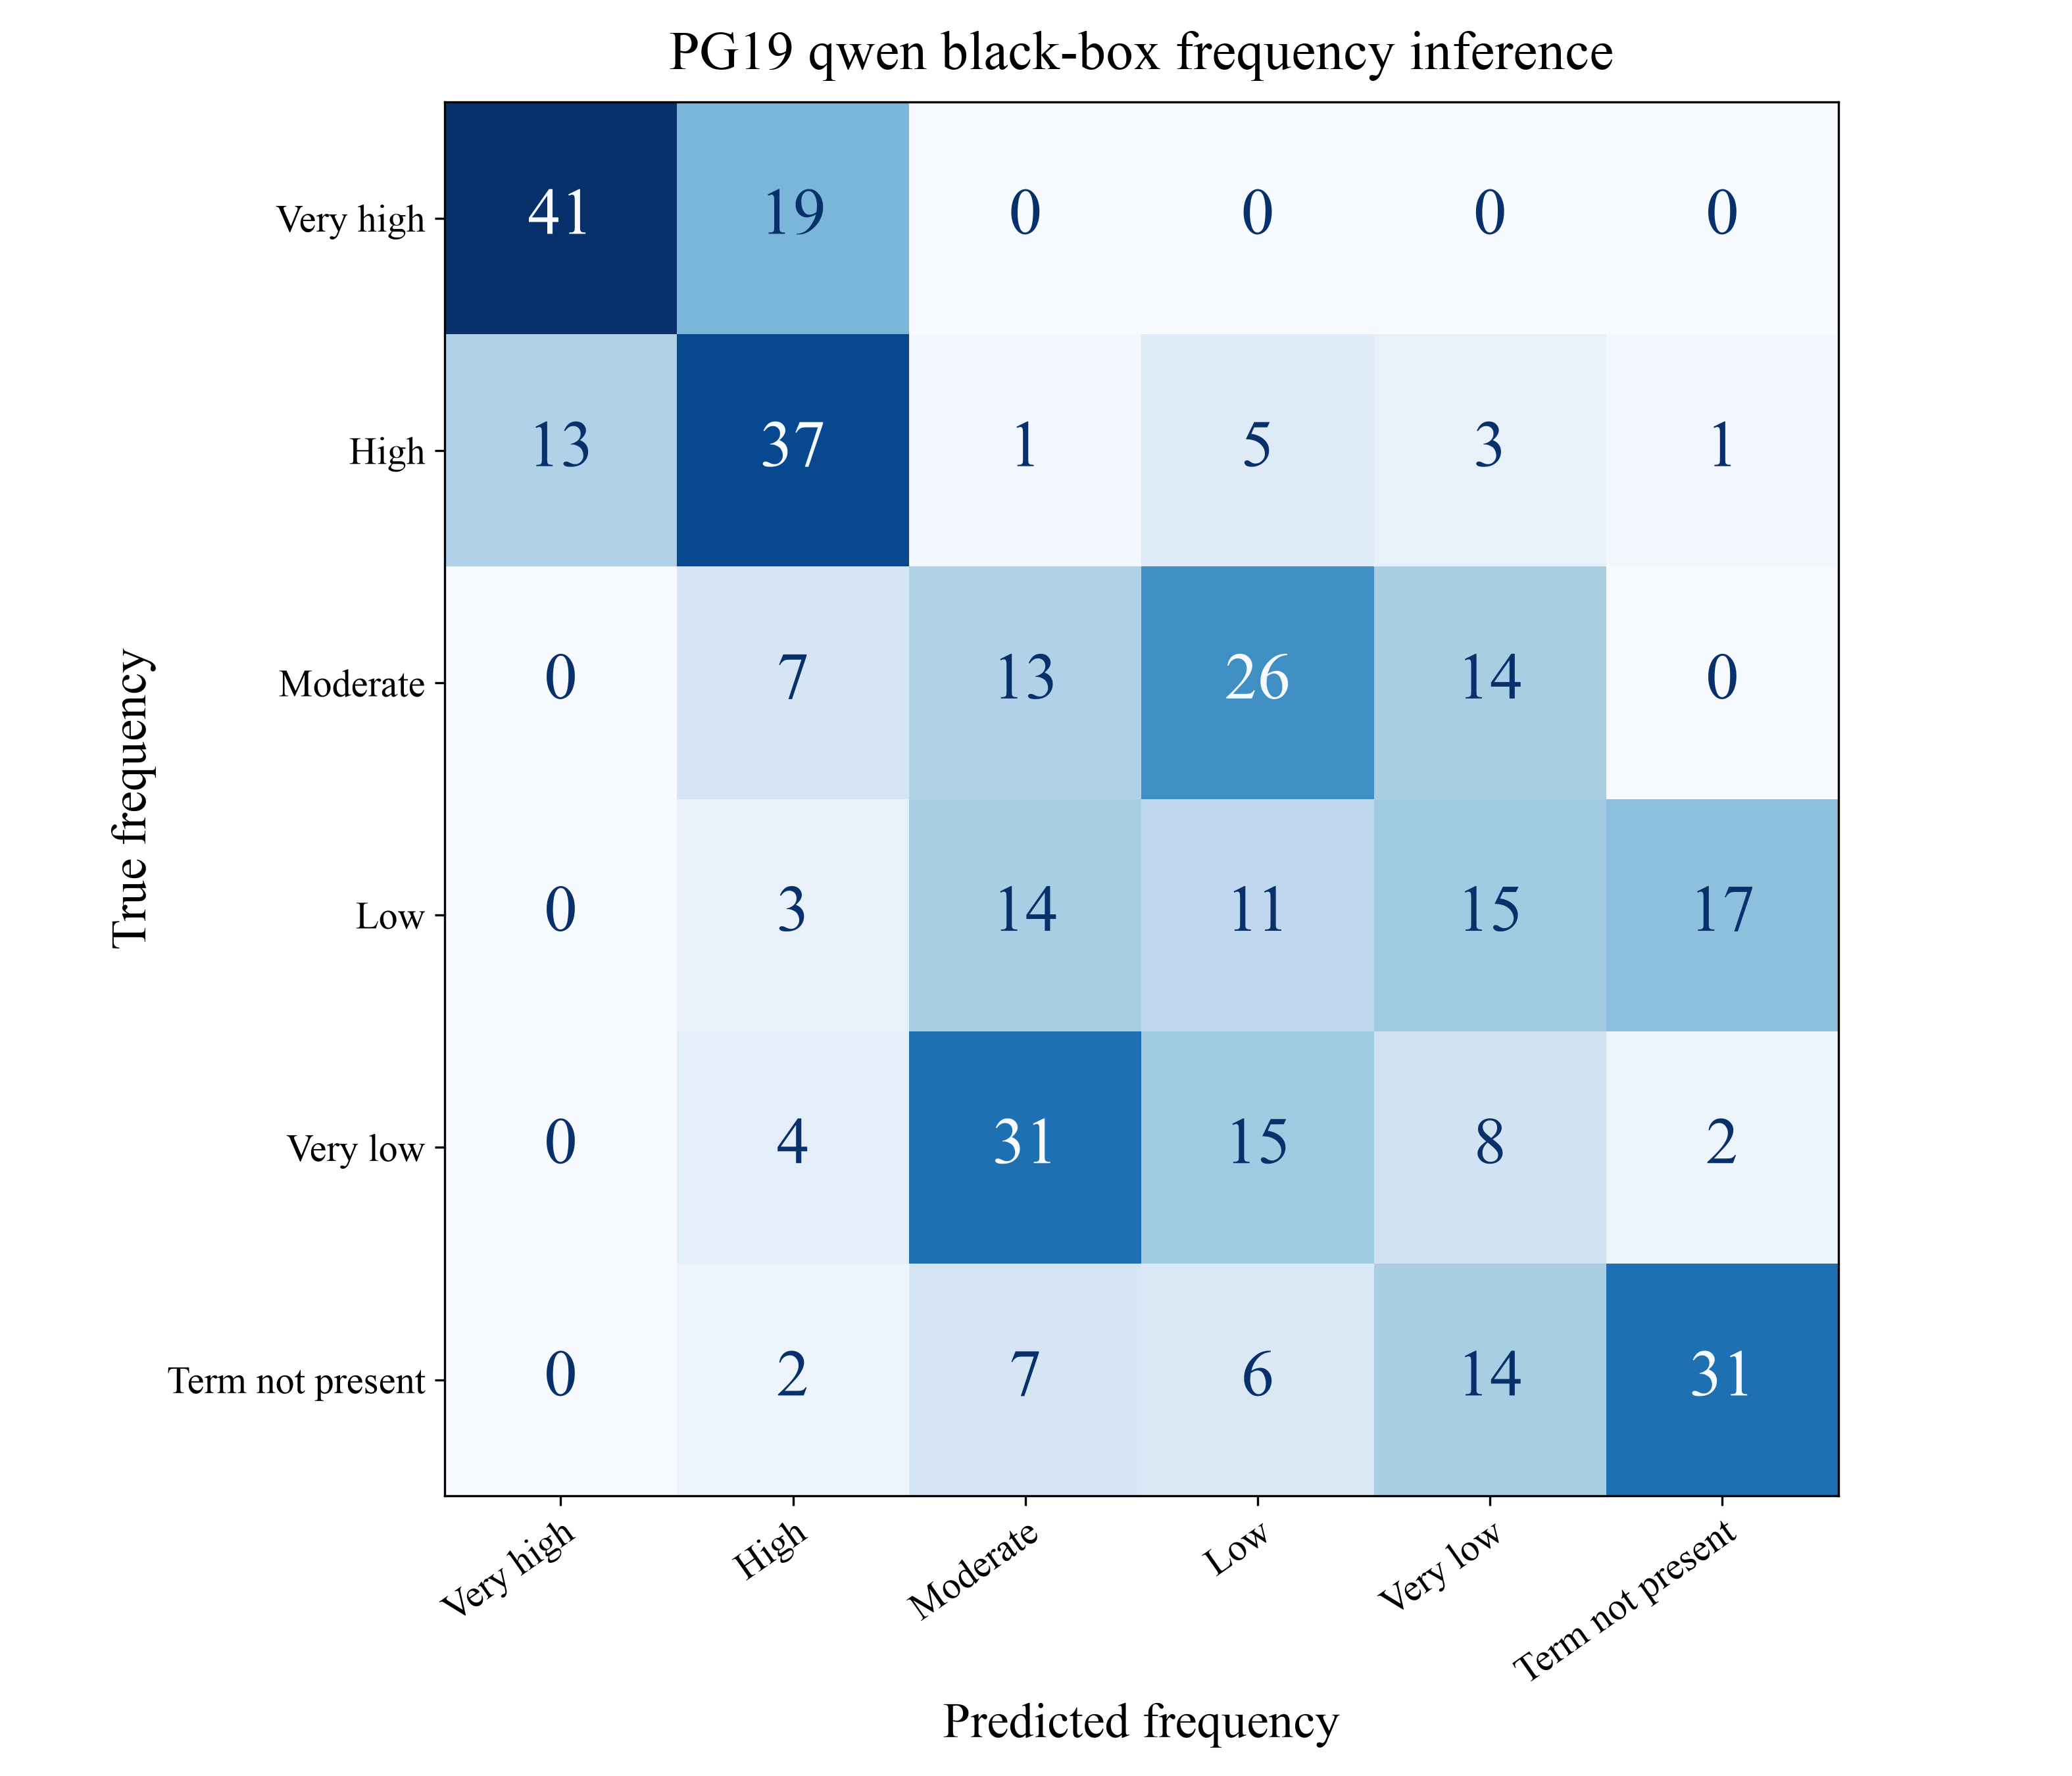

Source data for this figure (header and first rows):
True frequency, Very high, High, Moderate, Low, Very low, Term not present
Very high, 41, 19, 0, 0, 0, 0
High, 13, 37, 1, 5, 3, 1
Moderate, 0, 7, 13, 26, 14, 0
Low, 0, 3, 14, 11, 15, 17
Very low, 0, 4, 31, 15, 8, 2
Term not present, 0, 2, 7, 6, 14, 31
